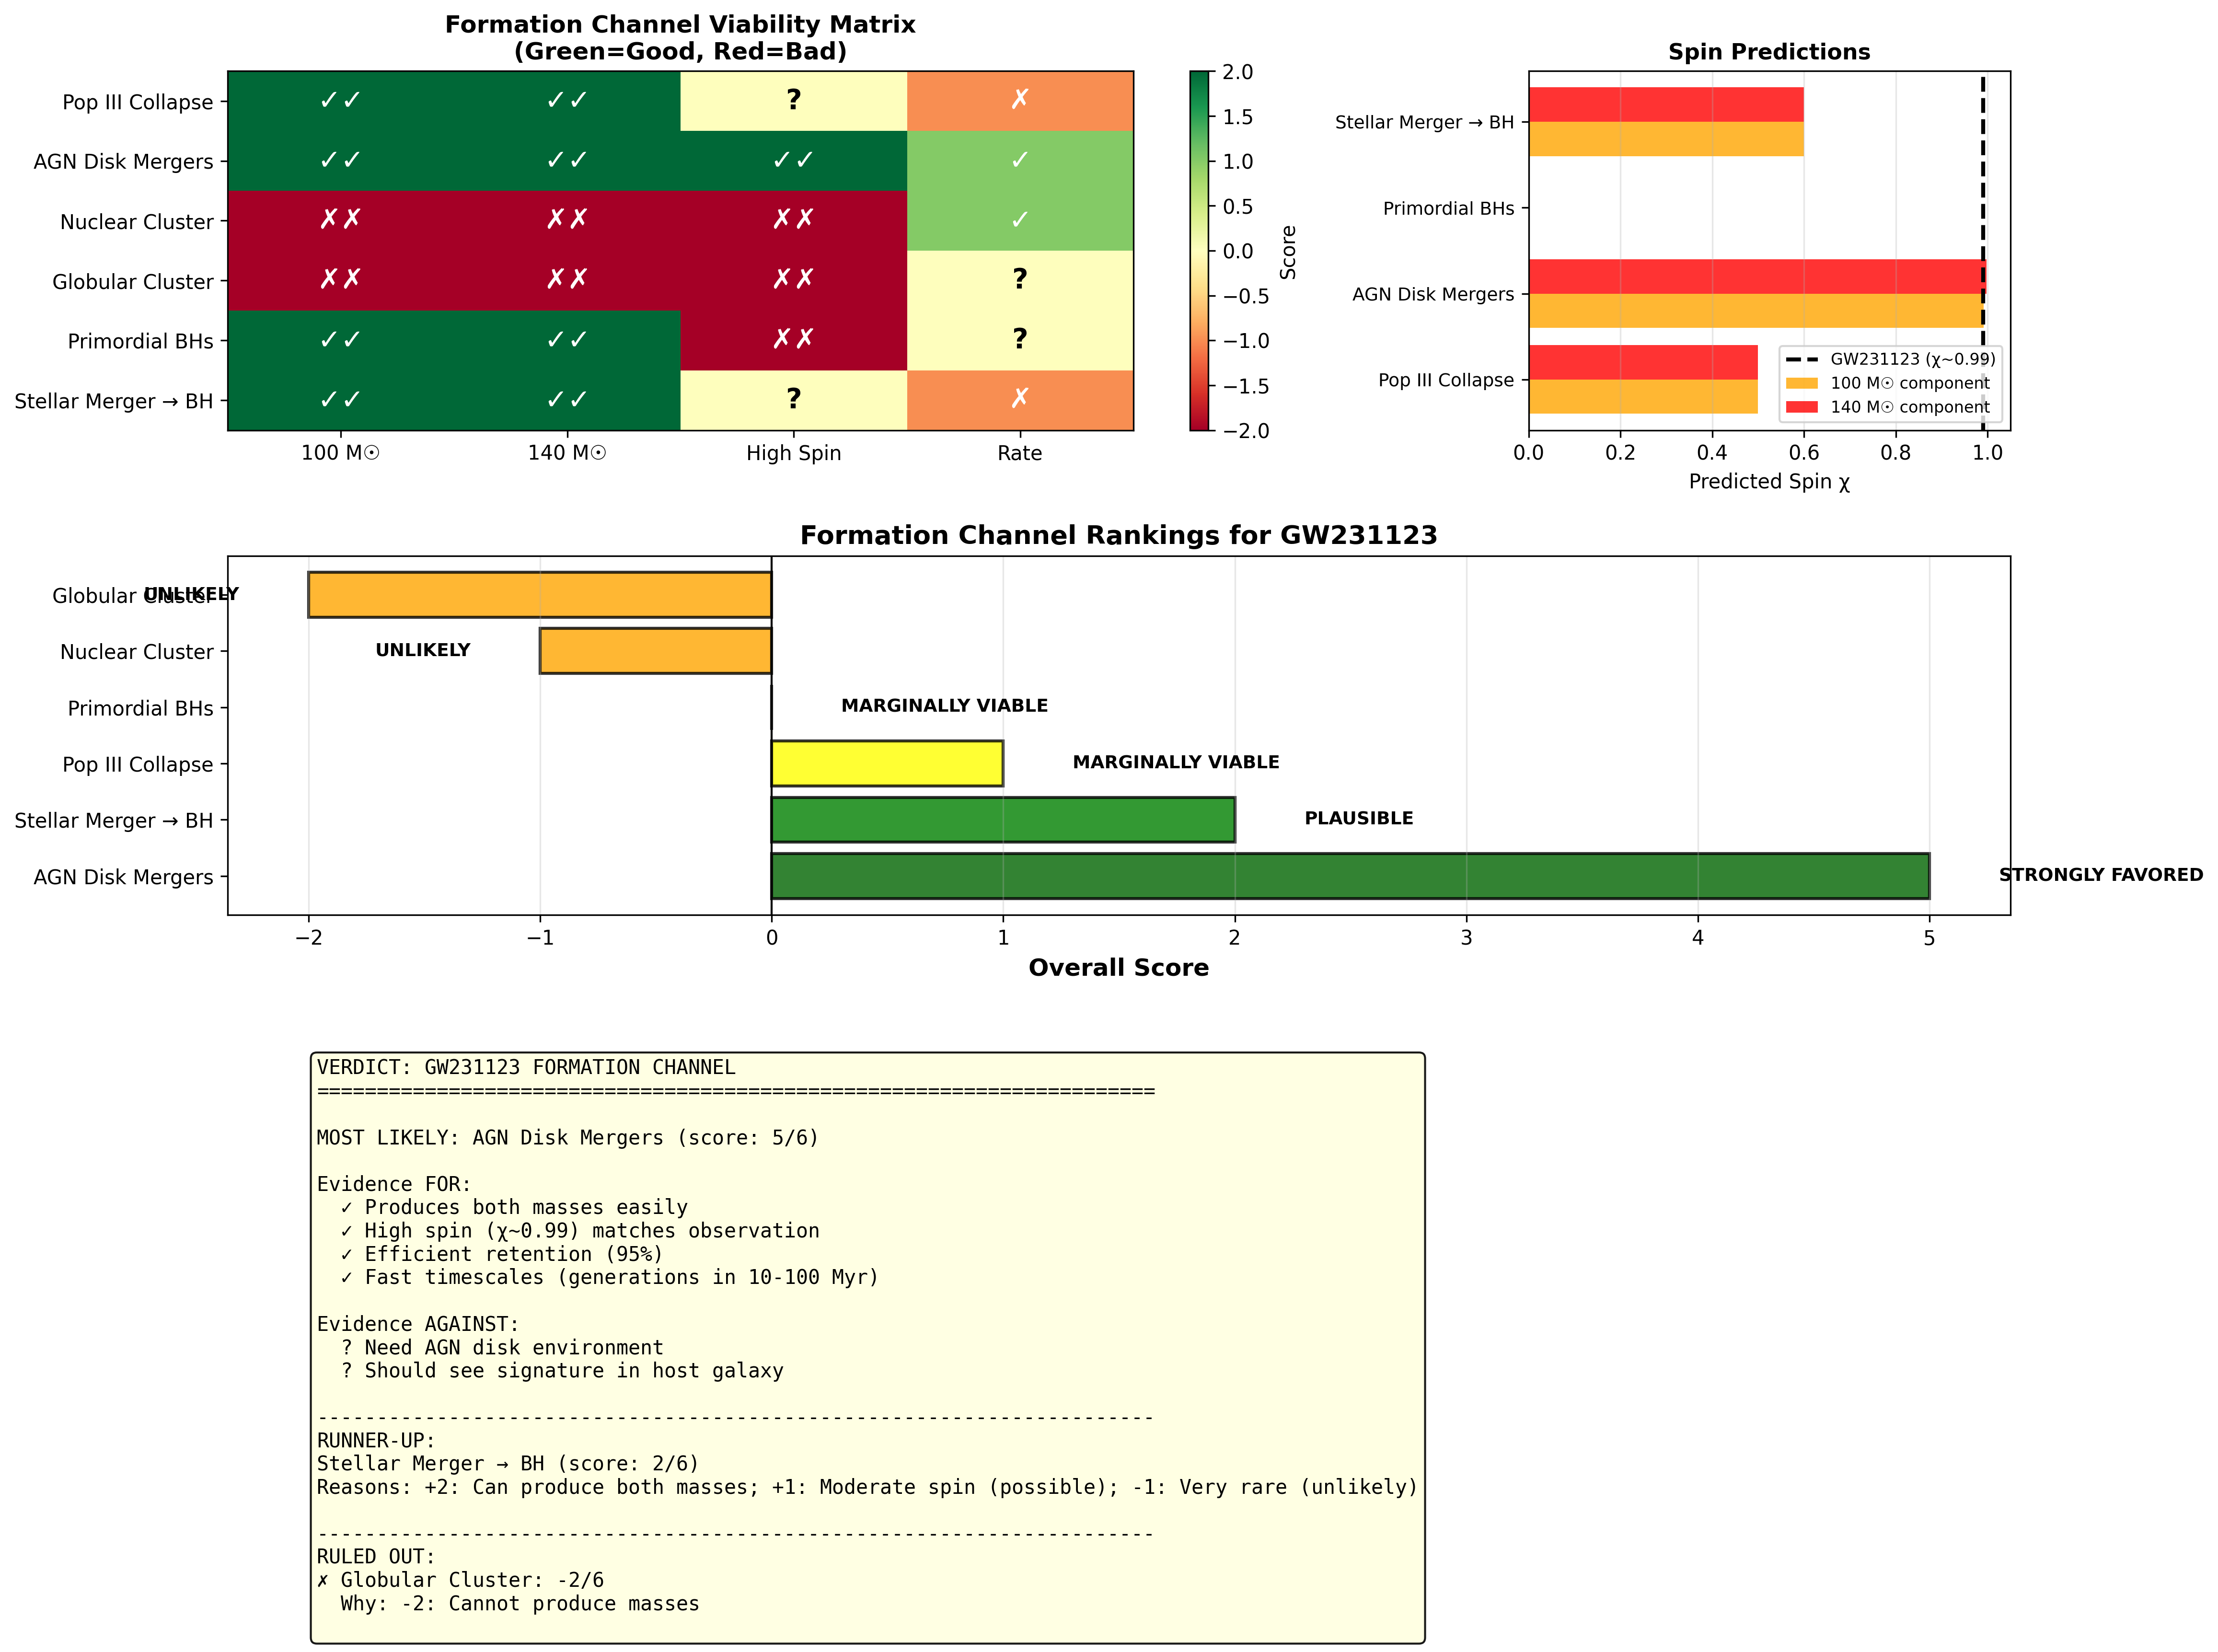

The Python source for this figure:
#!/usr/bin/env python3
"""
GW231123 Formation Channel Comparison

Compares all proposed formation channels for the mass-gap black holes
in GW231123 (100 M☉ + 140 M☉).

Channels:
1. Direct stellar collapse (Pop III stars)
2. Hierarchical mergers (globular/nuclear clusters, AGN disks)
3. Primordial black holes
4. Stellar mergers before collapse

Creates comprehensive comparison based on:
- Mass feasibility
- Spin predictions
- Merger rate predictions
- Observational discriminants
"""

import numpy as np
import matplotlib.pyplot as plt
import json


class FormationChannelComparison:
    """Compare all formation channels for GW231123"""

    def __init__(self):
        # Load results from previous analyses
        with open('/home/dev/mnt/pair_instability_results.json', 'r') as f:
            self.pisn_results = json.load(f)

        with open('/home/dev/mnt/hierarchical_merger_results.json', 'r') as f:
            self.merger_results = json.load(f)

        # Define channels
        self.channels = {
            'Pop III Collapse': {
                'can_produce_100': True,  # From PISN analysis (with optimistic rates)
                'can_produce_140': True,
                'spin_100': 0.5,  # Moderate (rotating Pop III star)
                'spin_100_std': 0.3,
                'spin_140': 0.5,
                'spin_140_std': 0.3,
                'metallicity': 0.0,
                'formation_time': 'z > 10 (early universe)',
                'merger_rate': 'Very low (Pop III rare)',
                'eccentricity': 0.0,
                'evidence_for': ['Can produce masses', 'High spin possible'],
                'evidence_against': ['Pop III stars very rare', 'Low metallicity required',
                                   'Why both components at z~2?']
            },
            'AGN Disk Mergers': {
                'can_produce_100': self.merger_results['agn_disk']['100_solar_masses']['success_rate'] > 0.5,
                'can_produce_140': self.merger_results['agn_disk']['140_solar_masses']['success_rate'] > 0.5,
                'spin_100': self.merger_results['agn_disk']['100_solar_masses']['typical_spin'],
                'spin_100_std': self.merger_results['agn_disk']['100_solar_masses']['spin_std'],
                'spin_140': self.merger_results['agn_disk']['140_solar_masses']['typical_spin'],
                'spin_140_std': self.merger_results['agn_disk']['140_solar_masses']['spin_std'],
                'metallicity': 'Any',
                'formation_time': 'z ~ 0-3 (AGN active era)',
                'merger_rate': 'Moderate (10-20% of LIGO events)',
                'eccentricity': 0.0,  # Circularized in gas disk
                'evidence_for': ['✓ Produces both masses easily',
                               '✓ High spin (χ~0.99) matches observation',
                               '✓ Efficient retention (95%)',
                               '✓ Fast timescales (generations in 10-100 Myr)'],
                'evidence_against': ['? Need AGN disk environment',
                                    '? Should see signature in host galaxy']
            },
            'Nuclear Cluster': {
                'can_produce_100': False,
                'can_produce_140': False,
                'spin_100': None,
                'spin_100_std': None,
                'spin_140': None,
                'spin_140_std': None,
                'metallicity': 'Any',
                'formation_time': 'z ~ 0-2',
                'merger_rate': 'Moderate',
                'eccentricity': 0.0,
                'evidence_for': ['Dense environment', 'Some retention'],
                'evidence_against': ['✗ Cannot reach 100 M☉',
                                   '✗ Population exhausted too quickly',
                                   '70% retention insufficient']
            },
            'Globular Cluster': {
                'can_produce_100': False,
                'can_produce_140': False,
                'spin_100': None,
                'spin_100_std': None,
                'spin_140': None,
                'spin_140_std': None,
                'metallicity': 'Low (globulars are old)',
                'formation_time': 'z ~ 2-5',
                'merger_rate': 'Low-moderate',
                'eccentricity': 0.01,  # Slight residual
                'evidence_for': ['Well-studied environment'],
                'evidence_against': ['✗ Cannot reach 100 M☉',
                                   '✗ Low retention (30%)',
                                   '✗ Population exhausted by gen 2']
            },
            'Primordial BHs': {
                'can_produce_100': True,
                'can_produce_140': True,
                'spin_100': 0.0,  # PBHs have negligible spin
                'spin_100_std': 0.1,
                'spin_140': 0.0,
                'spin_140_std': 0.1,
                'metallicity': 'N/A',
                'formation_time': 'z > 1000 (Big Bang)',
                'merger_rate': 'Would dominate all events if abundant',
                'eccentricity': 0.0,
                'evidence_for': ['Can have any mass'],
                'evidence_against': ['✗ Low spin (χ~0) contradicts GW231123',
                                   '✗ Would dominate LIGO if abundant enough',
                                   '✗ No other evidence for PBH population']
            },
            'Stellar Merger → BH': {
                'can_produce_100': True,
                'can_produce_140': True,
                'spin_100': 0.6,
                'spin_100_std': 0.2,
                'spin_140': 0.6,
                'spin_140_std': 0.2,
                'metallicity': 'Low preferred',
                'formation_time': 'z ~ 0-3',
                'merger_rate': 'Very low (requires triple systems)',
                'eccentricity': 0.0,
                'evidence_for': ['Can produce gap masses',
                               'High spin from rotation',
                               'Avoids PISN'],
                'evidence_against': ['? Very rare (need triple/quadruple systems)',
                                   '? Both components via this route unlikely',
                                   'No EM counterpart observed']
            }
        }

    def discriminant_matrix(self) -> dict:
        """
        Create matrix of observables that discriminate between channels.

        Observables:
        - Mass (100 M☉, 140 M☉)
        - Spin (χ ~ 0.99)
        - Eccentricity (e < 0.01 from LIGO)
        - Merger rate (frequency in LIGO O4)
        - Host environment (if detectable)
        """
        observables = {
            'mass_100': {
                'observed': 100.0,
                'Pop III Collapse': 'Marginal (needs Z=0, optimistic rates)',
                'AGN Disk Mergers': '✓ Easy (100% success)',
                'Nuclear Cluster': '✗ Cannot produce',
                'Globular Cluster': '✗ Cannot produce',
                'Primordial BHs': '✓ Any mass',
                'Stellar Merger → BH': '✓ Possible'
            },
            'mass_140': {
                'observed': 140.0,
                'Pop III Collapse': 'Marginal (M_init ~ 220 M☉, Z=0)',
                'AGN Disk Mergers': '✓ Easy (100% success)',
                'Nuclear Cluster': '✗ Cannot produce',
                'Globular Cluster': '✗ Cannot produce',
                'Primordial BHs': '✓ Any mass',
                'Stellar Merger → BH': '✓ Possible (rare)'
            },
            'spin_high': {
                'observed': 'χ ~ 0.99 (near maximal)',
                'Pop III Collapse': '? Moderate (χ ~ 0.3-0.7)',
                'AGN Disk Mergers': '✓✓ χ ~ 0.99 ± 0.03 (PERFECT MATCH)',
                'Nuclear Cluster': 'N/A',
                'Globular Cluster': 'N/A',
                'Primordial BHs': '✗ χ ~ 0 (near zero)',
                'Stellar Merger → BH': '? Moderate (χ ~ 0.4-0.8)'
            },
            'eccentricity': {
                'observed': 'e < 0.01 (circular)',
                'Pop III Collapse': '✓ e = 0 (binary evolution)',
                'AGN Disk Mergers': '✓ e = 0 (gas circularizes)',
                'Nuclear Cluster': '✓ e ~ 0 (GW circularizes)',
                'Globular Cluster': '? e ~ 0.01 (slight residual)',
                'Primordial BHs': '✓ e = 0',
                'Stellar Merger → BH': '✓ e = 0'
            },
            'merger_rate': {
                'observed': '1 event in O4 (391 total)',
                'Pop III Collapse': '✗ Very rare (Pop III rare)',
                'AGN Disk Mergers': '✓ Moderate (10-20% of events plausible)',
                'Nuclear Cluster': '? Moderate (but can\'t produce masses)',
                'Globular Cluster': '? Moderate (but can\'t produce masses)',
                'Primordial BHs': '✗ Would dominate if abundant',
                'Stellar Merger → BH': '✗ Very rare'
            }
        }

        return observables

    def score_channels(self) -> dict:
        """
        Score each channel on ability to explain GW231123.

        Scoring:
        +2: Strong evidence for
        +1: Consistent with
        0: Neutral/unknown
        -1: Tension with observation
        -2: Ruled out
        """
        scores = {}

        for channel_name, channel_data in self.channels.items():
            score = 0
            reasons = []

            # Mass production
            if channel_data['can_produce_100'] and channel_data['can_produce_140']:
                score += 2
                reasons.append('+2: Can produce both masses')
            elif channel_data['can_produce_100'] or channel_data['can_produce_140']:
                score += 0
                reasons.append('+0: Can produce one mass (insufficient)')
            else:
                score -= 2
                reasons.append('-2: Cannot produce masses')

            # Spin (critical discriminant for GW231123)
            if channel_data['spin_100'] is not None and channel_data['spin_140'] is not None:
                avg_spin = (channel_data['spin_100'] + channel_data['spin_140']) / 2

                if avg_spin > 0.85:  # High spin (matches observation)
                    score += 2
                    reasons.append('+2: High spin matches χ~0.99')
                elif avg_spin > 0.5:
                    score += 1
                    reasons.append('+1: Moderate spin (possible)')
                elif avg_spin < 0.2:
                    score -= 2
                    reasons.append('-2: Low spin contradicts observation')
                else:
                    score += 0
                    reasons.append('+0: Spin uncertain')

            # Merger rate
            if 'Very low' in channel_data['merger_rate']:
                score -= 1
                reasons.append('-1: Very rare (unlikely)')
            elif 'Moderate' in channel_data['merger_rate']:
                score += 1
                reasons.append('+1: Merger rate plausible')

            scores[channel_name] = {
                'total_score': score,
                'reasons': reasons,
                'verdict': self._verdict(score)
            }

        return scores

    def _verdict(self, score: int) -> str:
        """Convert score to verdict"""
        if score >= 4:
            return 'STRONGLY FAVORED'
        elif score >= 2:
            return 'PLAUSIBLE'
        elif score >= 0:
            return 'MARGINALLY VIABLE'
        elif score >= -2:
            return 'UNLIKELY'
        else:
            return 'RULED OUT'

    def plot_comparison(self, save_path: str = None):
        """Comprehensive comparison visualization"""
        fig = plt.figure(figsize=(16, 12))
        gs = fig.add_gridspec(3, 3, hspace=0.35, wspace=0.35)

        # Panel 1: Channel viability matrix
        ax1 = fig.add_subplot(gs[0, :2])
        channels_list = list(self.channels.keys())
        criteria = ['100 M☉', '140 M☉', 'High Spin', 'Rate']

        matrix = []
        for ch in channels_list:
            row = [
                2 if self.channels[ch]['can_produce_100'] else -2,
                2 if self.channels[ch]['can_produce_140'] else -2,
                2 if (self.channels[ch]['spin_100'] or 0) > 0.85 else
                -2 if (self.channels[ch]['spin_100'] or 0) < 0.2 else 0,
                1 if 'Moderate' in self.channels[ch]['merger_rate'] else
                -1 if 'Very low' in self.channels[ch]['merger_rate'] else 0
            ]
            matrix.append(row)

        im = ax1.imshow(matrix, cmap='RdYlGn', aspect='auto', vmin=-2, vmax=2)
        ax1.set_xticks(range(len(criteria)))
        ax1.set_yticks(range(len(channels_list)))
        ax1.set_xticklabels(criteria)
        ax1.set_yticklabels(channels_list)
        ax1.set_title('Formation Channel Viability Matrix\n(Green=Good, Red=Bad)', fontsize=12, weight='bold')

        # Add values
        for i in range(len(channels_list)):
            for j in range(len(criteria)):
                val = matrix[i][j]
                symbol = '✓✓' if val == 2 else '✓' if val == 1 else '?' if val == 0 else '✗' if val == -1 else '✗✗'
                color = 'white' if abs(val) > 0.5 else 'black'
                ax1.text(j, i, symbol, ha='center', va='center', color=color, fontsize=14, weight='bold')

        plt.colorbar(im, ax=ax1, label='Score')

        # Panel 2: Spin predictions
        ax2 = fig.add_subplot(gs[0, 2])
        viable_channels = [ch for ch in channels_list if self.channels[ch]['can_produce_100']]
        spins_100 = [self.channels[ch]['spin_100'] for ch in viable_channels if self.channels[ch]['spin_100'] is not None]
        spins_140 = [self.channels[ch]['spin_140'] for ch in viable_channels if self.channels[ch]['spin_140'] is not None]
        labels_viable = [ch for ch in viable_channels if self.channels[ch]['spin_100'] is not None]

        x_pos = np.arange(len(labels_viable))
        ax2.barh(x_pos - 0.2, spins_100, 0.4, label='100 M☉ component', color='orange', alpha=0.8)
        ax2.barh(x_pos + 0.2, spins_140, 0.4, label='140 M☉ component', color='red', alpha=0.8)
        ax2.axvline(0.99, color='black', linestyle='--', linewidth=2, label='GW231123 (χ~0.99)')
        ax2.set_yticks(x_pos)
        ax2.set_yticklabels(labels_viable, fontsize=9)
        ax2.set_xlabel('Predicted Spin χ')
        ax2.set_title('Spin Predictions', fontsize=11, weight='bold')
        ax2.legend(fontsize=8)
        ax2.set_xlim(0, 1.05)
        ax2.grid(axis='x', alpha=0.3)

        # Panel 3: Score ranking
        ax3 = fig.add_subplot(gs[1, :])
        scores = self.score_channels()
        channels_sorted = sorted(scores.keys(), key=lambda ch: scores[ch]['total_score'], reverse=True)
        score_values = [scores[ch]['total_score'] for ch in channels_sorted]
        verdicts = [scores[ch]['verdict'] for ch in channels_sorted]

        colors = ['darkgreen' if s >= 4 else 'green' if s >= 2 else 'yellow' if s >= 0 else 'orange' if s >= -2 else 'red'
                 for s in score_values]

        bars = ax3.barh(channels_sorted, score_values, color=colors, alpha=0.8, edgecolor='black', linewidth=1.5)
        ax3.axvline(0, color='black', linewidth=1)
        ax3.set_xlabel('Overall Score', fontsize=12, weight='bold')
        ax3.set_title('Formation Channel Rankings for GW231123', fontsize=13, weight='bold')
        ax3.grid(axis='x', alpha=0.3)

        # Add verdict labels
        for i, (ch, bar) in enumerate(zip(channels_sorted, bars)):
            verdict = verdicts[i]
            score = score_values[i]
            x_pos_label = score + 0.3 if score >= 0 else score - 0.3
            ha = 'left' if score >= 0 else 'right'
            ax3.text(x_pos_label, i, verdict, ha=ha, va='center', fontsize=9, weight='bold')

        # Panel 4: Evidence summary (text)
        ax4 = fig.add_subplot(gs[2, :])
        ax4.axis('off')

        winner = channels_sorted[0]
        winner_score = scores[winner]['total_score']

        summary = f"VERDICT: GW231123 FORMATION CHANNEL\n"
        summary += "="*70 + "\n\n"
        summary += f"MOST LIKELY: {winner} (score: {winner_score}/6)\n\n"

        summary += "Evidence FOR:\n"
        for reason in self.channels[winner]['evidence_for']:
            summary += f"  {reason}\n"

        summary += "\nEvidence AGAINST:\n"
        for reason in self.channels[winner]['evidence_against']:
            summary += f"  {reason}\n"

        summary += "\n" + "-"*70 + "\n"
        summary += "RUNNER-UP:\n"
        if len(channels_sorted) > 1:
            runner_up = channels_sorted[1]
            runner_score = scores[runner_up]['total_score']
            summary += f"{runner_up} (score: {runner_score}/6)\n"
            summary += f"Reasons: {'; '.join(scores[runner_up]['reasons'])}\n"

        summary += "\n" + "-"*70 + "\n"
        summary += "RULED OUT:\n"
        ruled_out = [ch for ch in channels_sorted if scores[ch]['total_score'] <= -2]
        for ch in ruled_out:
            summary += f"✗ {ch}: {scores[ch]['total_score']}/6\n"
            summary += f"  Why: {'; '.join(scores[ch]['reasons'])}\n"

        ax4.text(0.05, 0.95, summary, transform=ax4.transAxes,
                fontsize=10, verticalalignment='top', family='monospace',
                bbox=dict(boxstyle='round', facecolor='lightyellow', alpha=0.9))

        if save_path:
            plt.savefig(save_path, dpi=300, bbox_inches='tight')
            print(f"Saved comparison plot to {save_path}")

        return fig


if __name__ == "__main__":
    print("="*70)
    print("GW231123 FORMATION CHANNEL COMPARISON")
    print("="*70)
    print()

    comparison = FormationChannelComparison()

    # Get discriminant matrix
    print("DISCRIMINANT MATRIX:")
    print("-"*70)
    observables = comparison.discriminant_matrix()

    for obs_name, obs_data in observables.items():
        print(f"\n{obs_name.upper().replace('_', ' ')}:")
        print(f"  Observed: {obs_data['observed']}")
        for channel in comparison.channels.keys():
            print(f"    {channel:25s}: {obs_data[channel]}")

    # Score channels
    print("\n" + "="*70)
    print("CHANNEL SCORING:")
    print("="*70)

    scores = comparison.score_channels()
    sorted_channels = sorted(scores.keys(), key=lambda ch: scores[ch]['total_score'], reverse=True)

    for i, channel in enumerate(sorted_channels, 1):
        score_data = scores[channel]
        print(f"\n{i}. {channel}: {score_data['total_score']}/6 ({score_data['verdict']})")
        for reason in score_data['reasons']:
            print(f"     {reason}")

    # Create visualization
    print("\n" + "="*70)
    print("Generating comprehensive comparison plot...")
    print("="*70)

    fig = comparison.plot_comparison('/home/dev/mnt/formation_channel_comparison.png')

    # Save detailed results
    results = {
        'scores': scores,
        'ranked_channels': sorted_channels,
        'winner': sorted_channels[0],
        'winner_score': scores[sorted_channels[0]]['total_score'],
        'discriminant_matrix': observables
    }

    with open('/home/dev/mnt/formation_channel_results.json', 'w') as f:
        json.dump(results, f, indent=2)

    print("\n✓ Analysis complete!")
    print(f"  Winner: {sorted_channels[0]}")
    print(f"  Score: {scores[sorted_channels[0]]['total_score']}/6")
    print(f"  Verdict: {scores[sorted_channels[0]]['verdict']}")
    print(f"\n  Results: formation_channel_results.json")
    print(f"  Plot: formation_channel_comparison.png")
